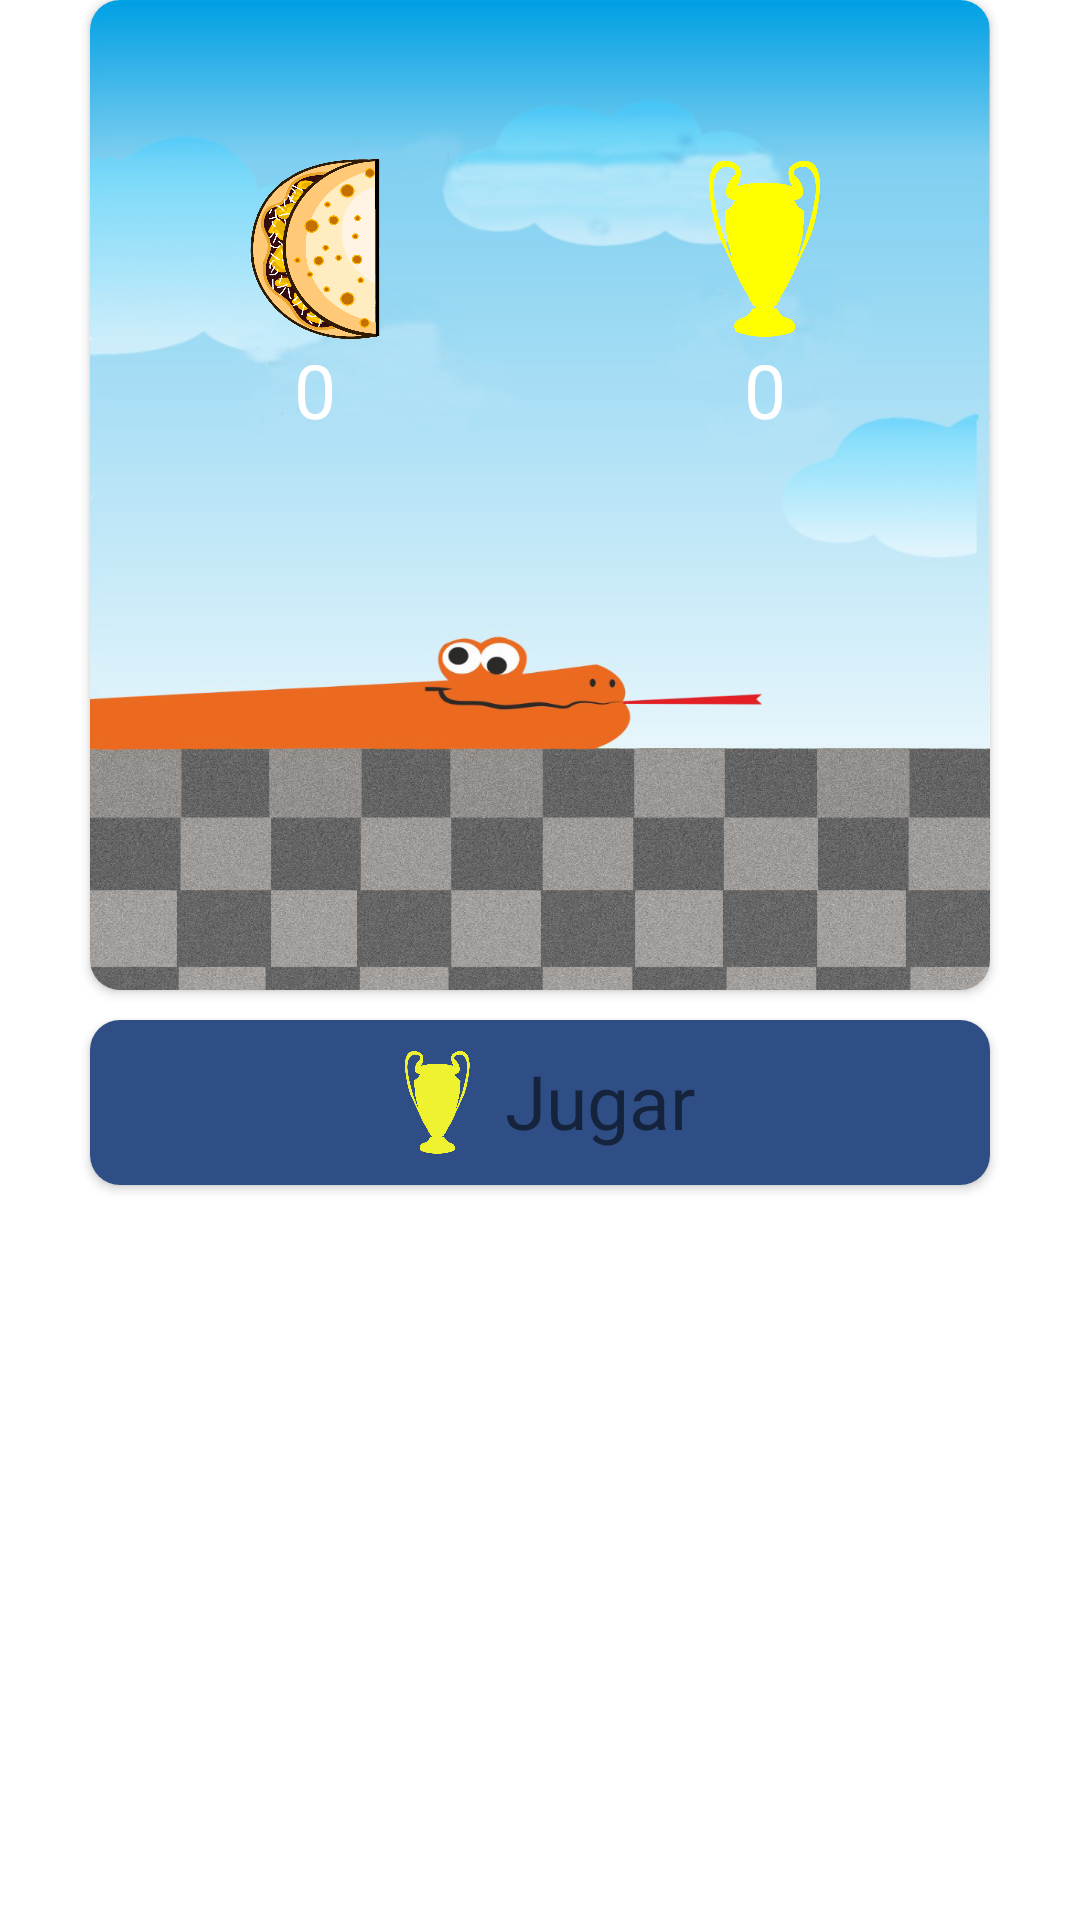

Reconstruct the res/layout file that produces this screen, plus the resources it refers to.
<!-- AndroidManifest.xml: application theme Theme.Masacuata -->
<!-- res/layout/dialog_start.xml -->
<?xml version="1.0" encoding="utf-8"?>
<RelativeLayout xmlns:android="http://schemas.android.com/apk/res/android"
    android:layout_width="match_parent"
    android:layout_height="match_parent"
    xmlns:app="http://schemas.android.com/apk/res-auto">
    <androidx.cardview.widget.CardView
        android:id="@+id/cv_score"
        app:cardCornerRadius="10dp"
        android:elevation="10dp"
        android:layout_centerHorizontal="true"
        android:layout_width="300dp"
        android:layout_height="330dp">
        <ImageView
            android:src="@drawable/bg_dialog"
            android:scaleType="fitXY"
            android:layout_width="match_parent"
            android:layout_height="match_parent"/>
        <LinearLayout
            android:layout_width="match_parent"
            android:layout_height="200dp"
            android:weightSum="2"
            android:orientation="horizontal">
            <RelativeLayout
                android:layout_weight="1"
                android:layout_width="0dp"
                android:layout_height="match_parent">
                <LinearLayout
                    android:layout_width="wrap_content"
                    android:layout_height="wrap_content"
                    android:orientation="vertical"
                    android:layout_centerInParent="true">
                    <ImageView
                        android:src="@drawable/baleada"
                        android:layout_width="60dp"
                        android:layout_height="60dp"
                        android:scaleType="fitXY"/>
                    <TextView
                        android:id="@+id/txt_dialog_score"
                        android:textSize="25sp"
                        android:text="0"
                        android:textColor="#ffffff"
                        android:layout_gravity="center"
                        android:layout_width="wrap_content"
                        android:layout_height="wrap_content"/>
                </LinearLayout>
            </RelativeLayout>
            <RelativeLayout
                android:layout_weight="1"
                android:layout_width="0dp"
                android:layout_height="match_parent">
                <LinearLayout
                    android:layout_width="wrap_content"
                    android:layout_height="wrap_content"
                    android:orientation="vertical"
                    android:layout_centerInParent="true">
                    <ImageView
                        android:src="@drawable/copa"
                        app:tint="#fff0"
                        android:layout_width="60dp"
                        android:layout_height="60dp"
                        android:scaleType="fitXY"/>
                    <TextView
                        android:id="@+id/txt_dialog_best_score"
                        android:textSize="25sp"
                        android:text="0"
                        android:textColor="#ffffff"
                        android:layout_gravity="center"
                        android:layout_width="wrap_content"
                        android:layout_height="wrap_content"/>
                </LinearLayout>
            </RelativeLayout>
        </LinearLayout>
    </androidx.cardview.widget.CardView>
    <androidx.cardview.widget.CardView
        android:id="@+id/cv_btn_start"
        android:layout_below="@+id/cv_score"
        android:layout_marginTop="10dp"
        app:cardCornerRadius="10dp"
        android:elevation="10dp"
        android:layout_centerHorizontal="true"
        android:layout_width="300dp"
        android:layout_height="wrap_content">

        <RelativeLayout
            android:id="@+id/rl_start"
            android:layout_width="match_parent"
            android:layout_height="match_parent"
            android:background="#2E4E85"
            android:padding="10dp">

            <LinearLayout
                android:layout_width="wrap_content"
                android:layout_height="wrap_content"
                android:layout_centerInParent="true"
                android:orientation="horizontal">

                <ImageView
                    android:id="@+id/txt"
                    android:layout_width="35dp"
                    android:layout_height="35dp"
                    android:src="@drawable/copa" />

                <TextView
                    android:layout_width="wrap_content"
                    android:layout_height="wrap_content"
                    android:layout_marginLeft="5dp"
                    android:text="Jugar"
                    android:textSize="25sp" />
            </LinearLayout>
        </RelativeLayout>
    </androidx.cardview.widget.CardView>
</RelativeLayout>
<!-- resources referenced by this layout -->
<resources>
  <!-- drawable baleada: png bitmap (drawable, 861619 bytes) -->
  <!-- drawable bg_dialog: png bitmap (drawable, 457172 bytes) -->
  <!-- drawable copa: png bitmap (drawable, 160233 bytes) -->
  <style name="Theme.Masacuata" parent="Theme.MaterialComponents.DayNight.DarkActionBar">
          
          <item name="colorPrimary">@color/purple_500</item>
          <item name="colorPrimaryVariant">@color/purple_700</item>
          <item name="colorOnPrimary">@color/white</item>
          
          <item name="colorSecondary">@color/teal_200</item>
          <item name="colorSecondaryVariant">@color/teal_700</item>
          <item name="colorOnSecondary">@color/black</item>
          
          <item name="android:statusBarColor" tools:targetApi="l">?attr/colorPrimaryVariant</item>
          
      </style>
  <!-- not gathered from this repository: default colours our renderer supplied (Android Studio template values) -->
  <color name="purple_500">#FF6200EE</color>
  <color name="purple_700">#FF3700B3</color>
  <color name="teal_200">#FF03DAC5</color>
  <color name="teal_700">#FF018786</color>
  <color name="black">#FF000000</color>
  <color name="white">#FFFFFFFF</color>
</resources>
